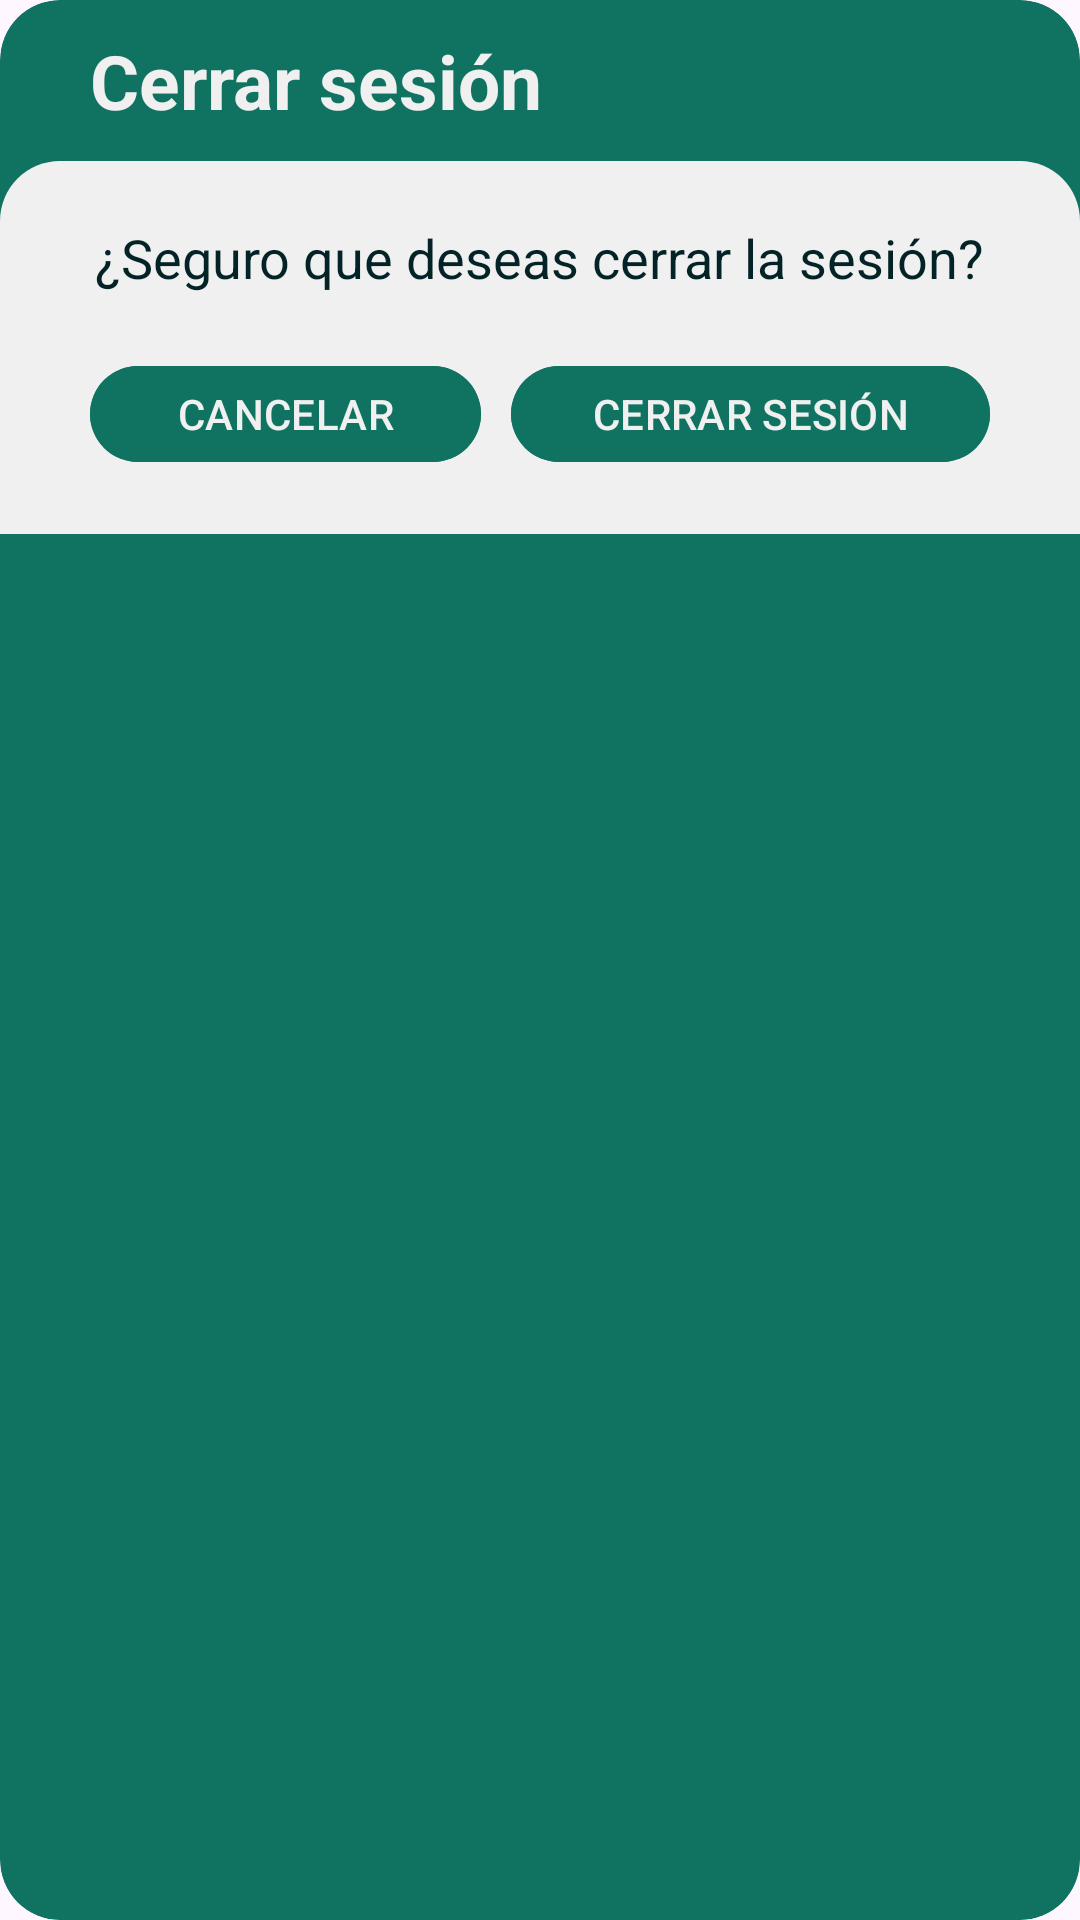

Write the Android layout XML for this screen, with the resource values it uses.
<!-- AndroidManifest.xml: application theme Theme.Foodyscans -->
<!-- res/layout/fragment_log_out.xml -->
<?xml version="1.0" encoding="utf-8"?>
<androidx.cardview.widget.CardView xmlns:android="http://schemas.android.com/apk/res/android"
    android:layout_width="match_parent"
    android:layout_height="wrap_content"
    xmlns:app="http://schemas.android.com/apk/res-auto"
    xmlns:tools="http://schemas.android.com/tools"
    android:backgroundTint="@color/dark_green_5"
    android:layout_marginStart="20dp"
    android:layout_marginEnd="20dp"
    android:layout_gravity="center"
    app:cardCornerRadius="20dp"
    app:cardElevation="0dp"
    tools:context=".dialogs.LogOutFragment">

    <LinearLayout
        android:layout_width="match_parent"
        android:layout_height="wrap_content"
        android:orientation="vertical">

        <TextView
            android:id="@+id/title"
            android:layout_width="match_parent"
            android:layout_height="wrap_content"
            android:text="Cerrar sesión"
            android:textColor="@color/almost_white"
            android:layout_gravity="center_horizontal"
            android:layout_marginTop="10dp"
            android:layout_marginStart="30dp"
            android:layout_marginEnd="30dp"
            android:textSize="25sp"
            android:textStyle="bold"/>

        <LinearLayout
            android:layout_width="match_parent"
            android:layout_height="wrap_content"
            android:orientation="vertical"
            android:layout_marginTop="10dp"
            android:background="@drawable/rounded_tab_item">

            <TextView
                android:layout_width="wrap_content"
                android:layout_height="wrap_content"
                android:text="¿Seguro que deseas cerrar la sesión?"
                android:textColor="@color/dark_green_1"
                android:textSize="18sp"
                android:layout_gravity="center"
                android:layout_marginTop="20dp"/>

            <LinearLayout
                android:layout_width="match_parent"
                android:layout_height="wrap_content"
                android:orientation="horizontal"
                android:gravity="center"
                android:layout_marginTop="20dp"
                android:layout_marginBottom="20dp"
                android:layout_marginStart="30dp"
                android:layout_marginEnd="30dp">

                <com.google.android.material.button.MaterialButton
                    android:id="@+id/cancel_button"
                    android:layout_width="0dp"
                    android:layout_height="40dp"
                    android:text="CANCELAR"
                    android:textColor="@color/almost_white"
                    android:backgroundTint="@color/dark_green_5"
                    android:layout_weight="45"
                    android:layout_marginEnd="5dp"/>

                <com.google.android.material.button.MaterialButton
                    android:id="@+id/logout_button"
                    android:layout_width="0dp"
                    android:layout_height="40dp"
                    android:text="CERRAR SESIÓN"
                    android:textColor="@color/almost_white"
                    android:backgroundTint="@color/dark_green_5"
                    android:layout_weight="55"
                    android:layout_marginStart="5dp"/>

            </LinearLayout>

        </LinearLayout>

    </LinearLayout>

</androidx.cardview.widget.CardView>
<!-- resources referenced by this layout -->
<resources>
  <color name="almost_white">#f0f0f0</color>
  <color name="dark_green_1">#042326</color>
  <color name="dark_green_5">#107361</color>
  <!-- drawable rounded_tab_item (drawable) -->
  <?xml version="1.0" encoding="utf-8"?>
  <shape xmlns:android="http://schemas.android.com/apk/res/android">
      <solid android:color="@color/almost_white" />
      <corners android:topLeftRadius="20dp" android:topRightRadius="20dp" />
  </shape>
  <style name="Theme.Foodyscans" parent="Base.Theme.Foodyscans" />
  <style name="Base.Theme.Foodyscans" parent="Theme.Material3.DayNight.NoActionBar">
          
          
      </style>
</resources>
